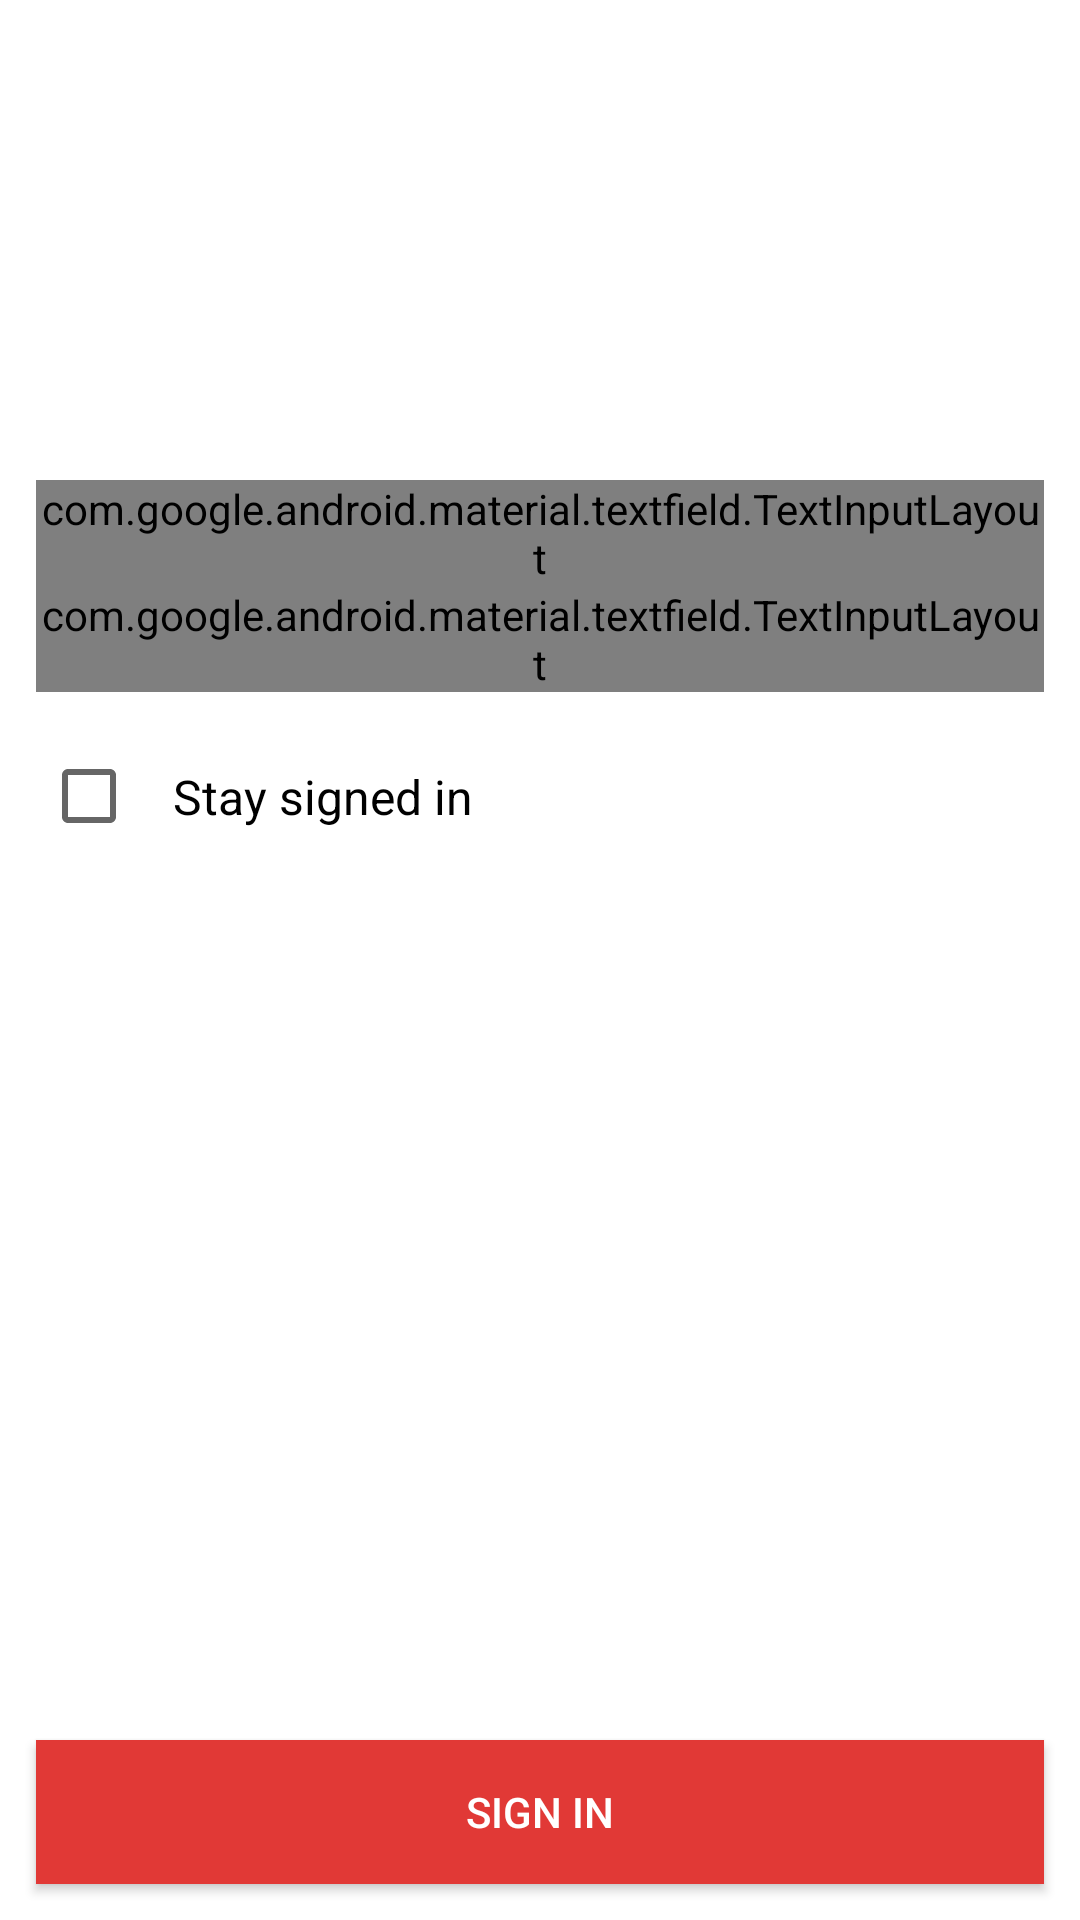

Android layout source for this screen:
<!-- AndroidManifest.xml: activity theme AppNoActionBar -->
<!-- res/layout/activity_login.xml -->
<?xml version="1.0" encoding="utf-8"?>
<androidx.constraintlayout.widget.ConstraintLayout xmlns:android="http://schemas.android.com/apk/res/android"
    xmlns:app="http://schemas.android.com/apk/res-auto"
    xmlns:tools="http://schemas.android.com/tools"
    android:layout_width="match_parent"
    android:layout_height="match_parent"
    android:layout_margin="@dimen/dimen_8dp"
    android:background="@android:color/white"
    android:clickable="true"
    style="@style/AppTheme"
    tools:context=".view.auth.LoginActivity">

    <FrameLayout
        android:id="@+id/loginFragmentContainer"
        android:layout_width="match_parent"
        android:layout_height="match_parent"
        android:elevation="@dimen/dimen_8dp"/>

    <ImageView
        android:id="@+id/ivLoginLogo"
        android:layout_width="@dimen/dimen_96dp"
        android:layout_height="@dimen/dimen_96dp"
        android:src="@drawable/ic_notepad_svg"
        android:layout_marginTop="@dimen/dimen_24dp"
        app:layout_constraintStart_toStartOf="parent"
        app:layout_constraintTop_toTopOf="parent"
        app:layout_constraintEnd_toEndOf="parent"/>

    <com.google.android.material.textfield.TextInputLayout
        android:id="@+id/tilLoginUsername"
        android:layout_width="0dp"
        android:layout_height="wrap_content"
        style="@style/Widget.MaterialComponents.TextInputLayout.OutlinedBox"
        android:layout_marginTop="@dimen/dimen_40dp"
        android:layout_marginStart="@dimen/dimen_12dp"
        android:layout_marginEnd="@dimen/dimen_12dp"
        app:layout_constraintEnd_toEndOf="parent"
        app:layout_constraintStart_toStartOf="parent"
        app:layout_constraintTop_toBottomOf="@id/ivLoginLogo">

        <com.google.android.material.textfield.TextInputEditText
            android:id="@+id/etLoginUsername"
            android:layout_width="match_parent"
            android:layout_height="wrap_content"
            android:drawableStart="@drawable/ic_username"
            android:drawablePadding="@dimen/dimen_12dp"
            android:hint="@string/username"/>

    </com.google.android.material.textfield.TextInputLayout>

    <com.google.android.material.textfield.TextInputLayout
        android:id="@+id/tilLoginPassword"
        android:layout_width="0dp"
        android:layout_height="wrap_content"
        style="@style/Widget.MaterialComponents.TextInputLayout.OutlinedBox"
        app:layout_constraintEnd_toEndOf="@id/tilLoginUsername"
        app:layout_constraintStart_toStartOf="@id/tilLoginUsername"
        app:layout_constraintTop_toBottomOf="@id/tilLoginUsername">

        <com.google.android.material.textfield.TextInputEditText
            android:id="@+id/etLoginPassword"
            android:layout_width="match_parent"
            android:layout_height="wrap_content"
            android:inputType="textPassword"
            android:drawableStart="@drawable/ic_password"
            android:drawablePadding="@dimen/dimen_12dp"
            android:hint="@string/password"/>

    </com.google.android.material.textfield.TextInputLayout>

    <CheckBox
        android:id="@+id/cbLoginStaySignIn"
        android:layout_width="wrap_content"
        android:layout_height="wrap_content"
        android:layout_marginTop="@dimen/dimen_12dp"
        android:text="@string/stay_signed_in"
        android:textSize="@dimen/dimen_16sp"
        android:padding="@dimen/dimen_12dp"
        app:layout_constraintEnd_toEndOf="@id/tilLoginPassword"
        app:layout_constraintHorizontal_bias="0.01"
        app:layout_constraintStart_toStartOf="@id/tilLoginPassword"
        app:layout_constraintTop_toBottomOf="@id/tilLoginPassword" />
    <Button
        android:id="@+id/btnLoginSignIn"
        android:layout_width="match_parent"
        android:layout_height="wrap_content"
        android:text="@string/sign_in"
        android:textColor="@android:color/white"
        android:background="@color/colorAccent"
        android:layout_marginStart="@dimen/dimen_12dp"
        android:layout_marginEnd="@dimen/dimen_12dp"
        android:layout_marginBottom="@dimen/dimen_12dp"
        android:textAlignment="center"
        app:layout_constraintBottom_toBottomOf="parent"
        app:layout_constraintStart_toStartOf="parent"
        app:layout_constraintEnd_toEndOf="parent"/>
</androidx.constraintlayout.widget.ConstraintLayout>
<!-- resources referenced by this layout -->
<resources>
  <color name="colorAccent">#E13936</color>
  <dimen name="dimen_12dp">12dp</dimen>
  <dimen name="dimen_16sp">16sp</dimen>
  <dimen name="dimen_24dp">24dp</dimen>
  <dimen name="dimen_40dp">40dp</dimen>
  <dimen name="dimen_8dp">8dp</dimen>
  <dimen name="dimen_96dp">96dp</dimen>
  <!-- drawable ic_password (drawable) -->
  <vector android:height="32dp" android:viewportHeight="24.0"
      android:viewportWidth="24.0" android:width="32dp" xmlns:android="http://schemas.android.com/apk/res/android">
      <path android:fillColor="#9F9B9B" android:pathData="M18,8h-1L17,6c0,-2.76 -2.24,-5 -5,-5S7,3.24 7,6v2L6,8c-1.1,0 -2,0.9 -2,2v10c0,1.1 0.9,2 2,2h12c1.1,0 2,-0.9 2,-2L20,10c0,-1.1 -0.9,-2 -2,-2zM12,17c-1.1,0 -2,-0.9 -2,-2s0.9,-2 2,-2 2,0.9 2,2 -0.9,2 -2,2zM15.1,8L8.9,8L8.9,6c0,-1.71 1.39,-3.1 3.1,-3.1 1.71,0 3.1,1.39 3.1,3.1v2z"/>
  </vector>
  <!-- drawable ic_username (drawable) -->
  <vector android:height="32dp" android:viewportHeight="24.0"
      android:viewportWidth="24.0" android:width="32dp" xmlns:android="http://schemas.android.com/apk/res/android">
      <path android:fillColor="#9F9B9B" android:pathData="M12,12c2.21,0 4,-1.79 4,-4s-1.79,-4 -4,-4 -4,1.79 -4,4 1.79,4 4,4zM12,14c-2.67,0 -8,1.34 -8,4v2h16v-2c0,-2.66 -5.33,-4 -8,-4z"/>
  </vector>
  <string name="password">Password</string>
  <string name="sign_in">Sign In</string>
  <string name="stay_signed_in">Stay signed in</string>
  <string name="username">Username</string>
  <style name="AppTheme" parent="Theme.AppCompat.Light.DarkActionBar">
          
          <item name="colorPrimary">@color/colorPrimary</item>
          <item name="colorPrimaryDark">@color/colorPrimaryDark</item>
          <item name="colorAccent">@color/colorAccent</item>
          <item name="fontFamily">@font/open_sans_regular</item>
      </style>
  <style name="AppNoActionBar" parent="Theme.AppCompat.Light.NoActionBar">
          
          <item name="colorPrimary">@color/colorPrimary</item>
          <item name="colorPrimaryDark">@color/colorPrimaryDark</item>
          <item name="colorAccent">@color/colorAccent</item>
          <item name="fontFamily">@font/open_sans_regular</item>
      </style>
  <color name="colorPrimary">#6200EE</color>
  <color name="colorPrimaryDark">#3700B3</color>
</resources>
